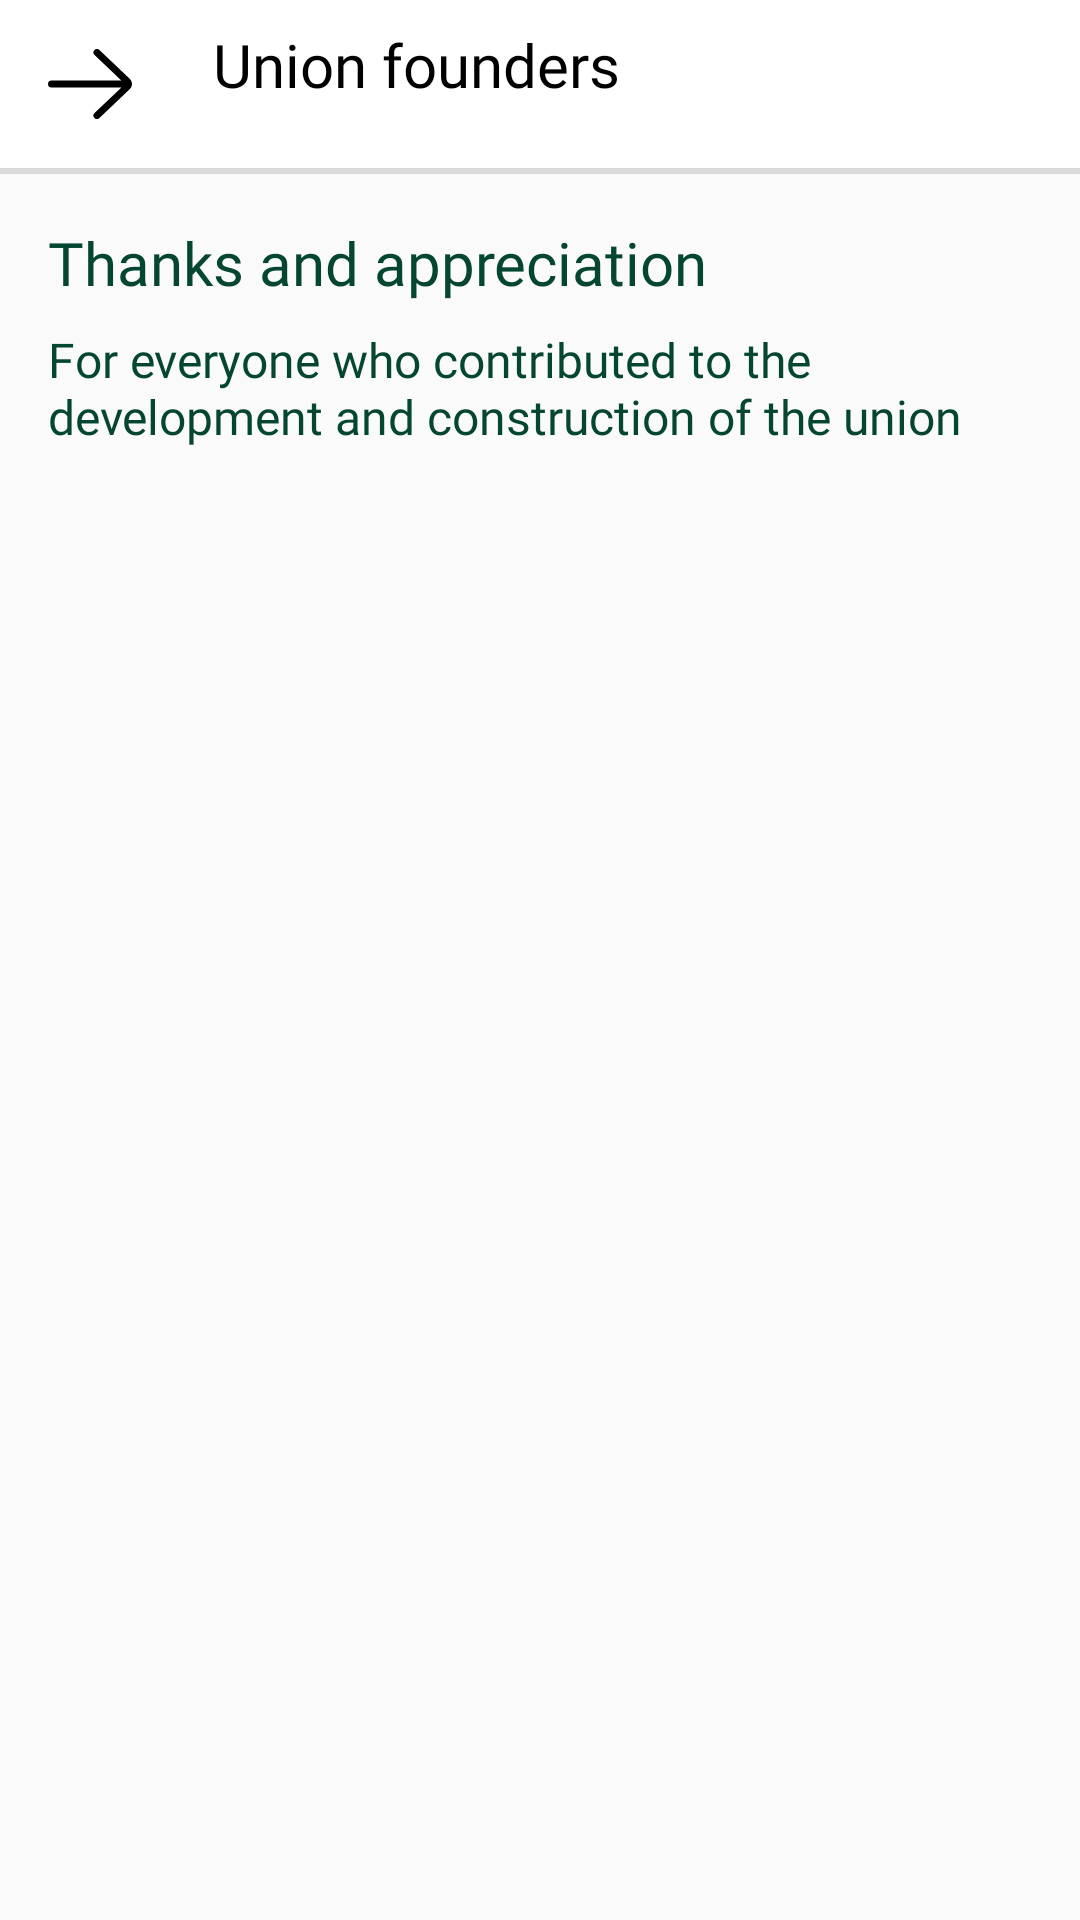

Write the Android layout XML for this screen, with the resource values it uses.
<!-- AndroidManifest.xml: application theme AppTheme -->
<!-- res/layout/union_mangment_fragment.xml -->
<?xml version="1.0" encoding="utf-8"?>
<layout>

    <RelativeLayout
        xmlns:android="http://schemas.android.com/apk/res/android"
        xmlns:tools="http://schemas.android.com/tools"
        android:layout_width="match_parent"
        android:layout_height="match_parent"
        tools:context=".ui.about_us.mangment.UnionMangmentFragment">

        <RelativeLayout
            android:id="@+id/toolbar"
            android:background="@color/white"
            android:layout_width="match_parent"
            android:layout_height="@dimen/_56dp">


            <ImageView
                android:id="@+id/back_founders"
                android:layout_width="28dp"
                android:layout_height="@dimen/_24"
                android:layout_marginEnd="@dimen/_27"
                android:layout_marginStart="@dimen/_16dp"
                android:layout_marginTop="@dimen/_16dp"
                android:src="@drawable/ic_left_black"
                android:layout_marginRight="@dimen/_27"
                android:layout_marginLeft="@dimen/_16dp" />


            <TextView
                android:id="@+id/tet_golas"
                android:layout_width="wrap_content"
                android:layout_height="match_parent"
                android:layout_alignParentTop="true"
                android:layout_alignParentBottom="true"
                android:layout_marginTop="8dp"
                android:layout_marginBottom="11dp"
                android:layout_toEndOf="@+id/back_founders"
                android:layout_toRightOf="@+id/back_founders"
                android:fontFamily="@font/arabic_semi_bold"
                android:text="@string/union_mangment"
                android:textColor="@color/black"
                android:textSize="20sp" />



        </RelativeLayout>


        <View
            android:layout_below="@+id/toolbar"
            android:id="@+id/line_founders"
            android:layout_width="match_parent"
            android:layout_height="2dp"
            android:background="@color/white_gray"/>


        <TextView
            android:id="@+id/tv_thanks"
            android:layout_width="wrap_content"
            android:layout_height="wrap_content"
            android:text="@string/Thanks_and_appreciation"
            android:layout_below="@+id/line_founders"
            android:layout_marginTop="@dimen/_16dp"
            android:layout_marginStart="@dimen/_16dp"
            android:layout_marginEnd="@dimen/_16dp"
            android:textSize="@dimen/_20dp"
            android:fontFamily="@font/arabic_semi_bold"
            android:textColor="#054632"/>


        <TextView
            android:id="@+id/founders_for_all"
            android:layout_marginEnd="@dimen/_16dp"
            android:layout_marginStart="@dimen/_16dp"
            android:textColor="#054632"
            android:fontFamily="@font/arabic_regular"
            android:textSize="@dimen/_16dp"
            android:layout_marginTop="@dimen/_8"
            android:layout_below="@+id/tv_thanks"
            android:layout_width="match_parent"
            android:layout_height="wrap_content"
            android:text="@string/for_all_contribute"/>



        <androidx.recyclerview.widget.RecyclerView

            android:layout_marginTop="@dimen/_16dp"
            android:layout_width="match_parent"
            android:layout_height="wrap_content"
            android:id="@+id/rv_founders"
            android:layout_below="@+id/founders_for_all"
            tools:listitem="@layout/item_mangment"/>


    </RelativeLayout>
</layout>
<!-- res/layout/item_mangment.xml (included above) -->
<?xml version="1.0" encoding="utf-8"?>
<layout
    xmlns:android="http://schemas.android.com/apk/res/android">


    <data>

        <variable
            name="section"
            type="com.example.judo.model.sections.SectionModel" />
    </data>

    <LinearLayout

        android:id="@+id/layout_section"
        android:layout_width="match_parent"
        android:layout_height="57dp"
        android:layout_marginStart="16dp"
        android:layout_marginEnd="16dp"
        android:orientation="horizontal"

        >
        <de.hdodenhof.circleimageview.CircleImageView
            android:layout_width="48dp"
            android:layout_height="48dp"
            android:src="@{section.image}"
            />
        <LinearLayout
            android:layout_width="match_parent"
            android:orientation="vertical"
            android:layout_height="match_parent"
            android:layout_marginStart="24dp"
            android:layout_marginLeft="24dp">
            <TextView
                android:layout_width="wrap_content"
                android:layout_height="wrap_content"
                android:text="@{section.name}"
                android:textSize="14sp"
                android:fontFamily="@font/arabic_medium"
                android:textColor="@color/black"/>
            <TextView
                android:layout_width="wrap_content"
                android:layout_height="wrap_content"
                android:textSize="12sp"
                android:textColor="@color/gray"
                android:fontFamily="@font/arabic_regular"
                android:text="@{section.type}"/>
            <View
                android:layout_width="match_parent"
                android:layout_height="1dp"
                android:layout_marginTop="8dp"
                android:background="#80808080"/>


        </LinearLayout>



    </LinearLayout>

</layout>
<!-- resources referenced by this layout -->
<resources>
  <color name="black">#000000</color>
  <color name="gray">#808080</color>
  <color name="white">#FFFFFF</color>
  <color name="white_gray">#dadada</color>
  <dimen name="_16dp">16dp</dimen>
  <dimen name="_20dp">20dp</dimen>
  <dimen name="_24">24dp</dimen>
  <dimen name="_27">27dp</dimen>
  <dimen name="_56dp">56dp</dimen>
  <dimen name="_8">8dp</dimen>
  <!-- drawable ic_left_black (drawable) -->
  <vector xmlns:android="http://schemas.android.com/apk/res/android"
      android:width="28.8dp"
      android:height="24dp"
      android:viewportWidth="28.8"
      android:viewportHeight="24">
      <path
          android:pathData="M1.2,10.8L25.139,10.8l-9.167,-8.731a1.2,1.2 0,1 1,1.655 -1.738L28.1,10.3a2.4,2.4 0,0 1,-0.021 3.415L17.627,23.668a1.2,1.2 0,1 1,-1.655 -1.738L25.177,13.2L1.2,13.2a1.2,1.2 0,0 1,0 -2.4Z"
          android:fillColor="#000000"/>
  </vector>
  <string name="Thanks_and_appreciation">Thanks and appreciation</string>
  <string name="for_all_contribute">For everyone who contributed to the development and construction of the union</string>
  <string name="union_mangment">Union founders</string>
  <style name="AppTheme" parent="Theme.AppCompat.Light.NoActionBar">
          
          <item name="colorPrimary">@color/colorPrimary</item>
          <item name="colorPrimaryDark">@color/colorPrimaryDark</item>
          <item name="colorAccent">@color/colorAccent</item>
          <item name="android:windowContentTransitions" tools:targetApi="lollipop">true</item>
          <item name="android:shadowRadius">25</item>
  
      </style>
  <color name="colorPrimary">#37b349</color>
  <color name="colorPrimaryDark">#37b349</color>
  <color name="colorAccent">#FFFFFF</color>
</resources>
